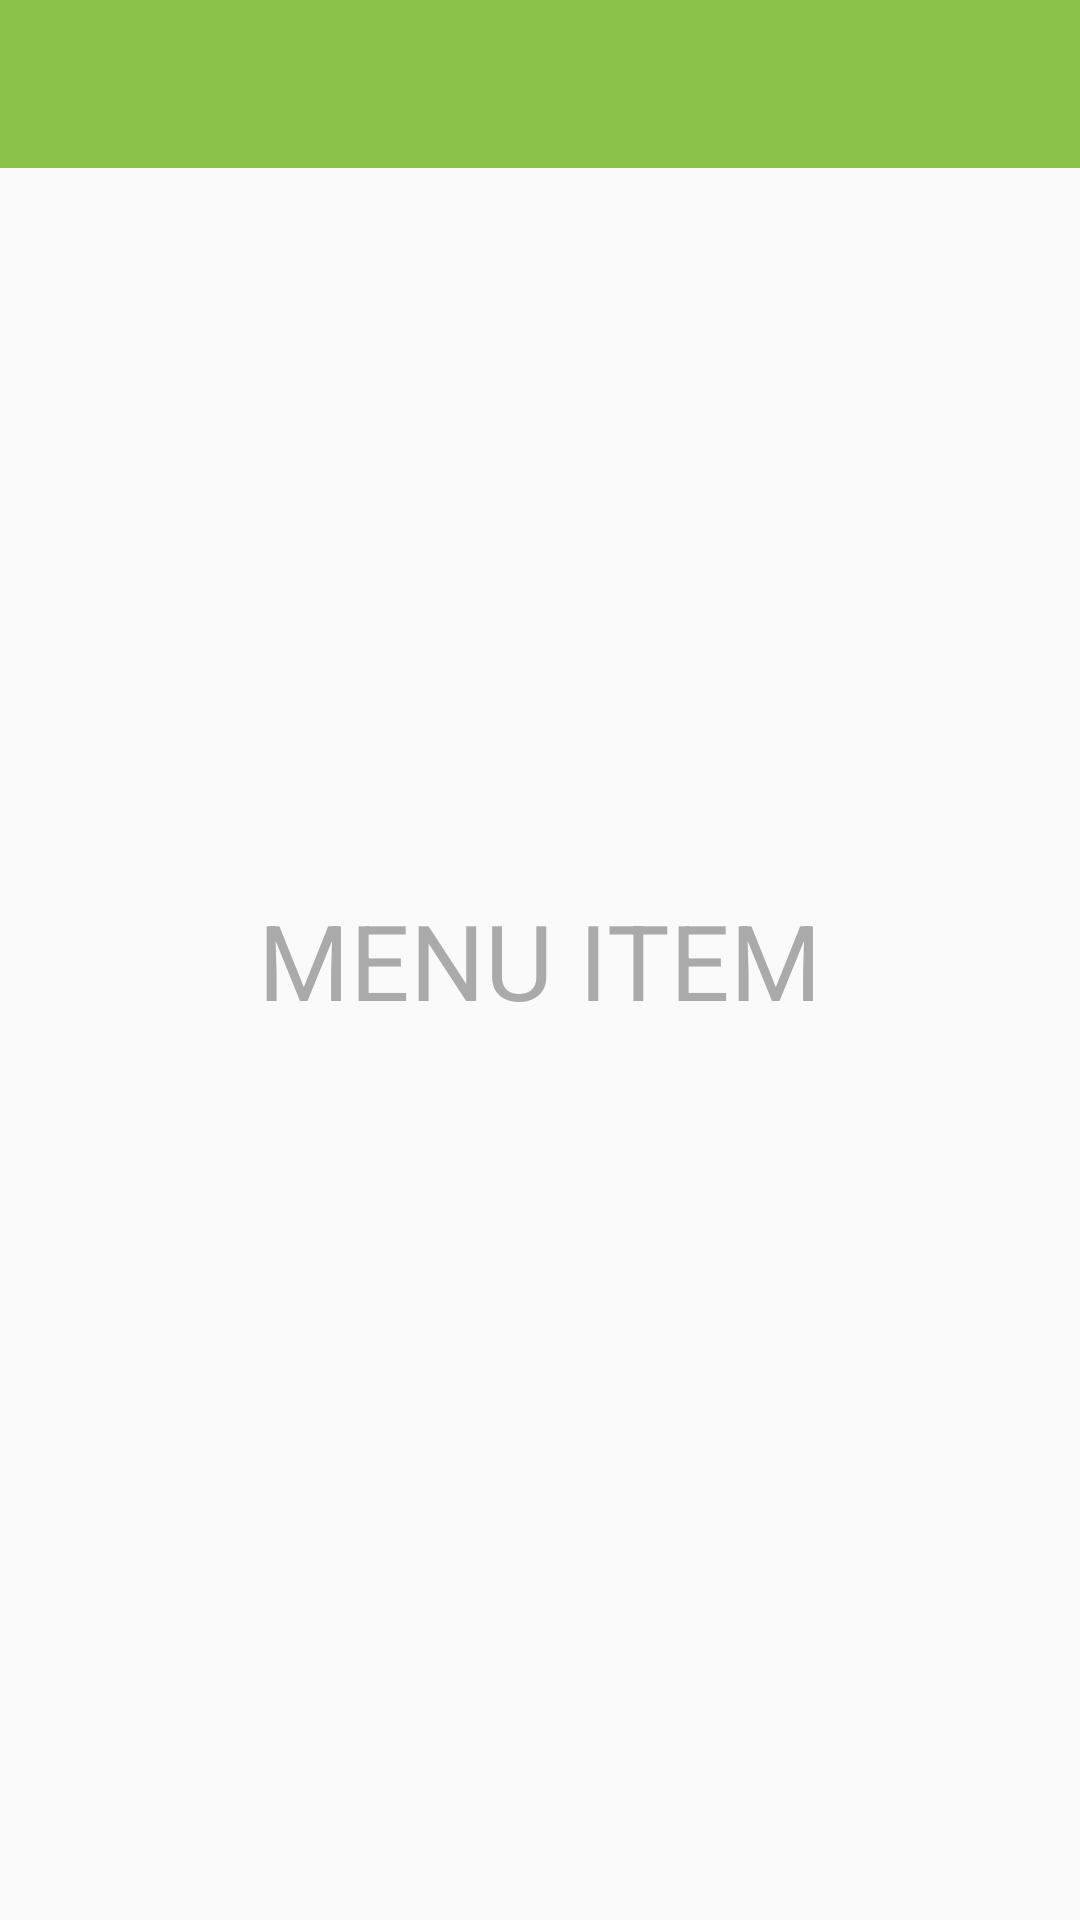

Layout XML and referenced resources for this Android screen:
<!-- AndroidManifest.xml: application theme AppTheme -->
<!-- res/layout/activity_navigation_view_agrupado_con_cabecera.xml -->
<?xml version="1.0" encoding="utf-8"?>
<android.support.v4.widget.DrawerLayout
    android:id="@+id/drawer_layout"
    xmlns:android="http://schemas.android.com/apk/res/android"
    xmlns:app="http://schemas.android.com/apk/res-auto"
    android:layout_width="match_parent"
    android:layout_height="match_parent"
    android:fitsSystemWindows="true">

    
    <RelativeLayout
        android:id="@+id/main_content"
        android:layout_width="match_parent"
        android:layout_height="match_parent"
        android:orientation="vertical">

        <android.support.v7.widget.Toolbar
            android:id="@+id/toolbar"
            android:layout_width="match_parent"
            android:layout_height="wrap_content"
            android:layout_alignParentTop="true"
            android:background="@color/colorPrimary"
            android:minHeight="?attr/actionBarSize"
            app:theme="@style/ThemeOverlay.AppCompat.Dark.ActionBar"/>

        <TextView
            android:id="@+id/txvMenuItem"
            android:layout_width="wrap_content"
            android:layout_height="wrap_content"
            android:text="MENU ITEM"
            android:layout_centerInParent="true"
            android:textColor="@android:color/darker_gray"
            android:textSize="35sp"/>

    </RelativeLayout>

    
    <android.support.design.widget.NavigationView
        android:id="@+id/nav_view"
        android:layout_width="match_parent"
        android:layout_height="match_parent"
        android:layout_gravity="start"
        app:headerLayout="@layout/header"
        app:itemIconTint="#8C000000"
        app:itemTextColor="#E6000000"
        app:menu="@menu/menu_items_with_headers"/>

    
    

    

</android.support.v4.widget.DrawerLayout>
<!-- resources referenced by this layout -->
<resources>
  <color name="colorPrimary">#8BC34A</color>
  <style name="AppTheme" parent="BaseTheme">
  
  	</style>
  <style name="BaseTheme" parent="Theme.AppCompat.Light.NoActionBar">
  		
  		<item name="colorPrimary">@color/colorPrimary</item>
  		<item name="colorPrimaryDark">@color/colorPrimaryDark</item>
  		<item name="colorAccent">@color/colorAccent</item>
  	</style>
  <color name="colorPrimaryDark">#689F38</color>
  <color name="colorAccent">#f3fdba10</color>
</resources>
